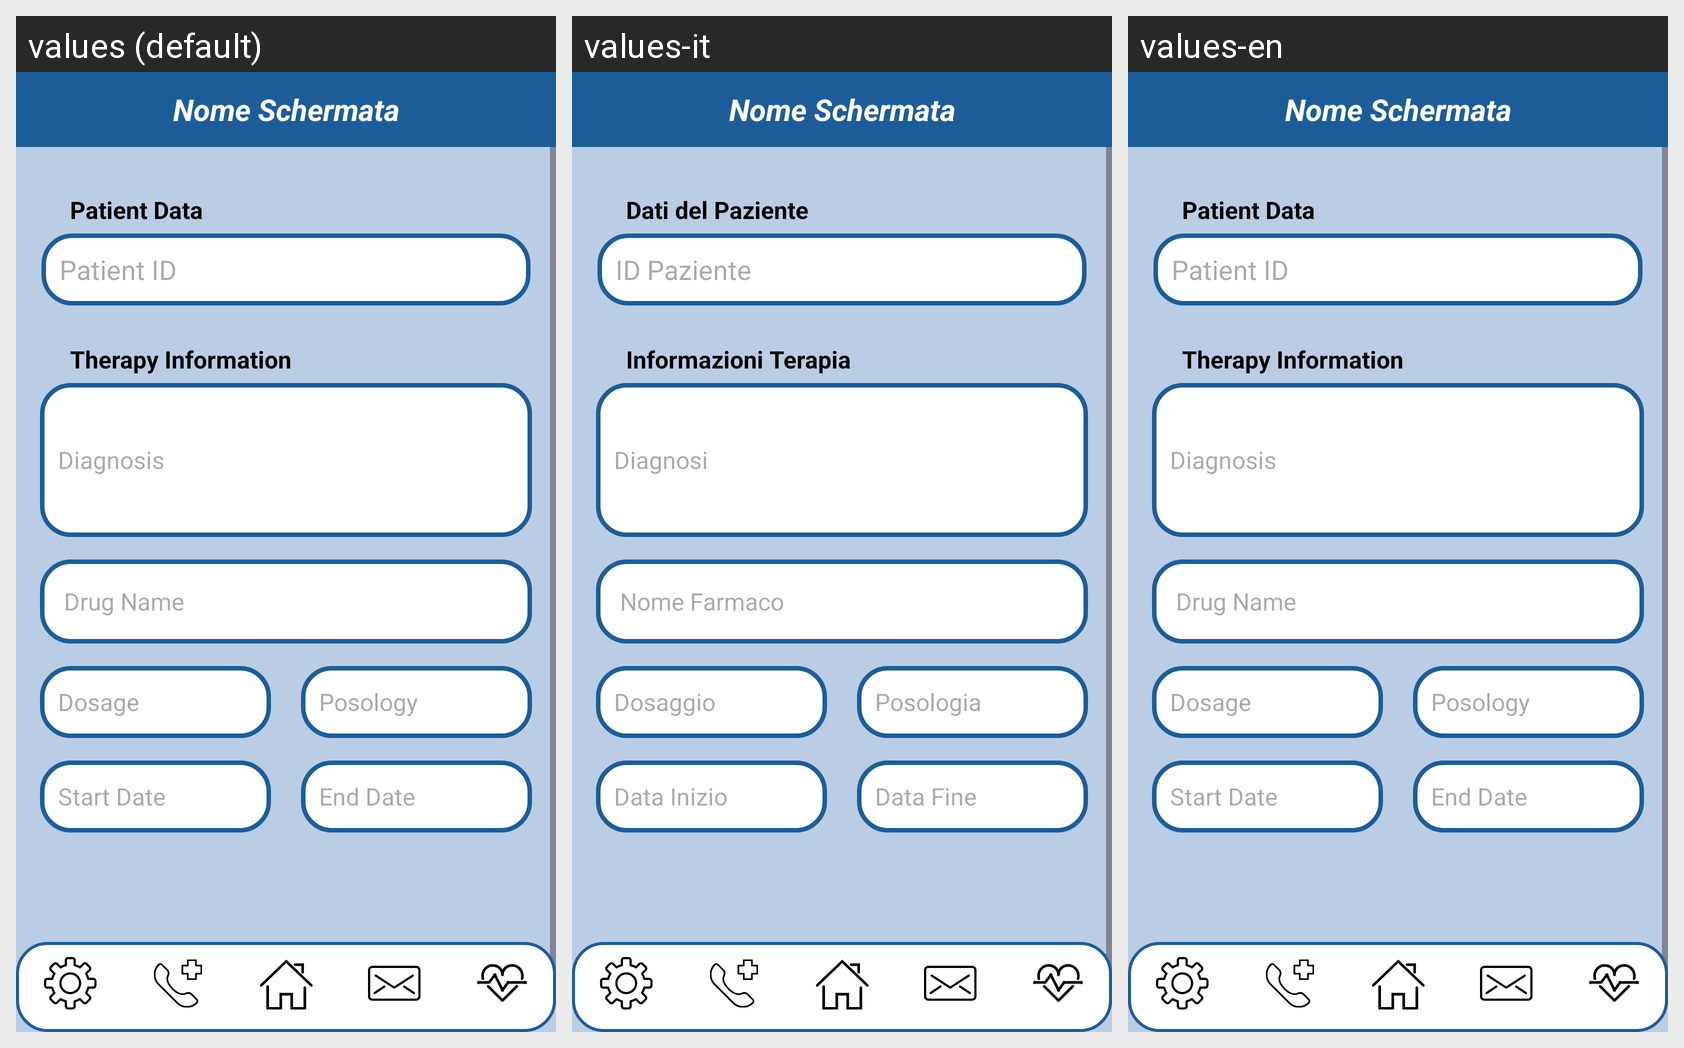

Translations of the strings shown on this Android screen, per locale in the grid:
Android screen res/layout/activity_inserisci_terapia.xml rendered under 3 locales, left to right: values (default), values-it, values-en. Device: Nexus 5 (rendered at 1080×1920; each locale shown at half size, 540×960, under a caption strip naming it); theme Theme.AsilApp.
Strings drawn on this screen, with the default value and each locale's value (text and hints the layout hard-codes, and strings that could not be matched under every locale, appear in the picture but are not listed):

patient_data
  values: Patient Data
  values-it: Dati del Paziente
  values-en: Patient Data

pat_ID
  values: Patient ID
  values-it: ID Paziente
  values-en: Patient ID

terap_info
  values: Therapy Information
  values-it: Informazioni Terapia
  values-en: Therapy Information

terap_diagnosis
  values: Diagnosis
  values-it: Diagnosi
  values-en: Diagnosis

terap_drug
  values: Drug Name
  values-it: Nome Farmaco
  values-en: Drug Name

terap_dose
  values: Dosage
  values-it: Dosaggio
  values-en: Dosage

terap_pos
  values: Posology
  values-it: Posologia
  values-en: Posology

terap_start_d
  values: Start Date
  values-it: Data Inizio
  values-en: Start Date

terap_end_d
  values: End Date
  values-it: Data Fine
  values-en: End Date

terap_add
  values: ADD THERAPY
  values-it: AGGIUNGI TERAPIA
  values-en: ADD THERAPY
